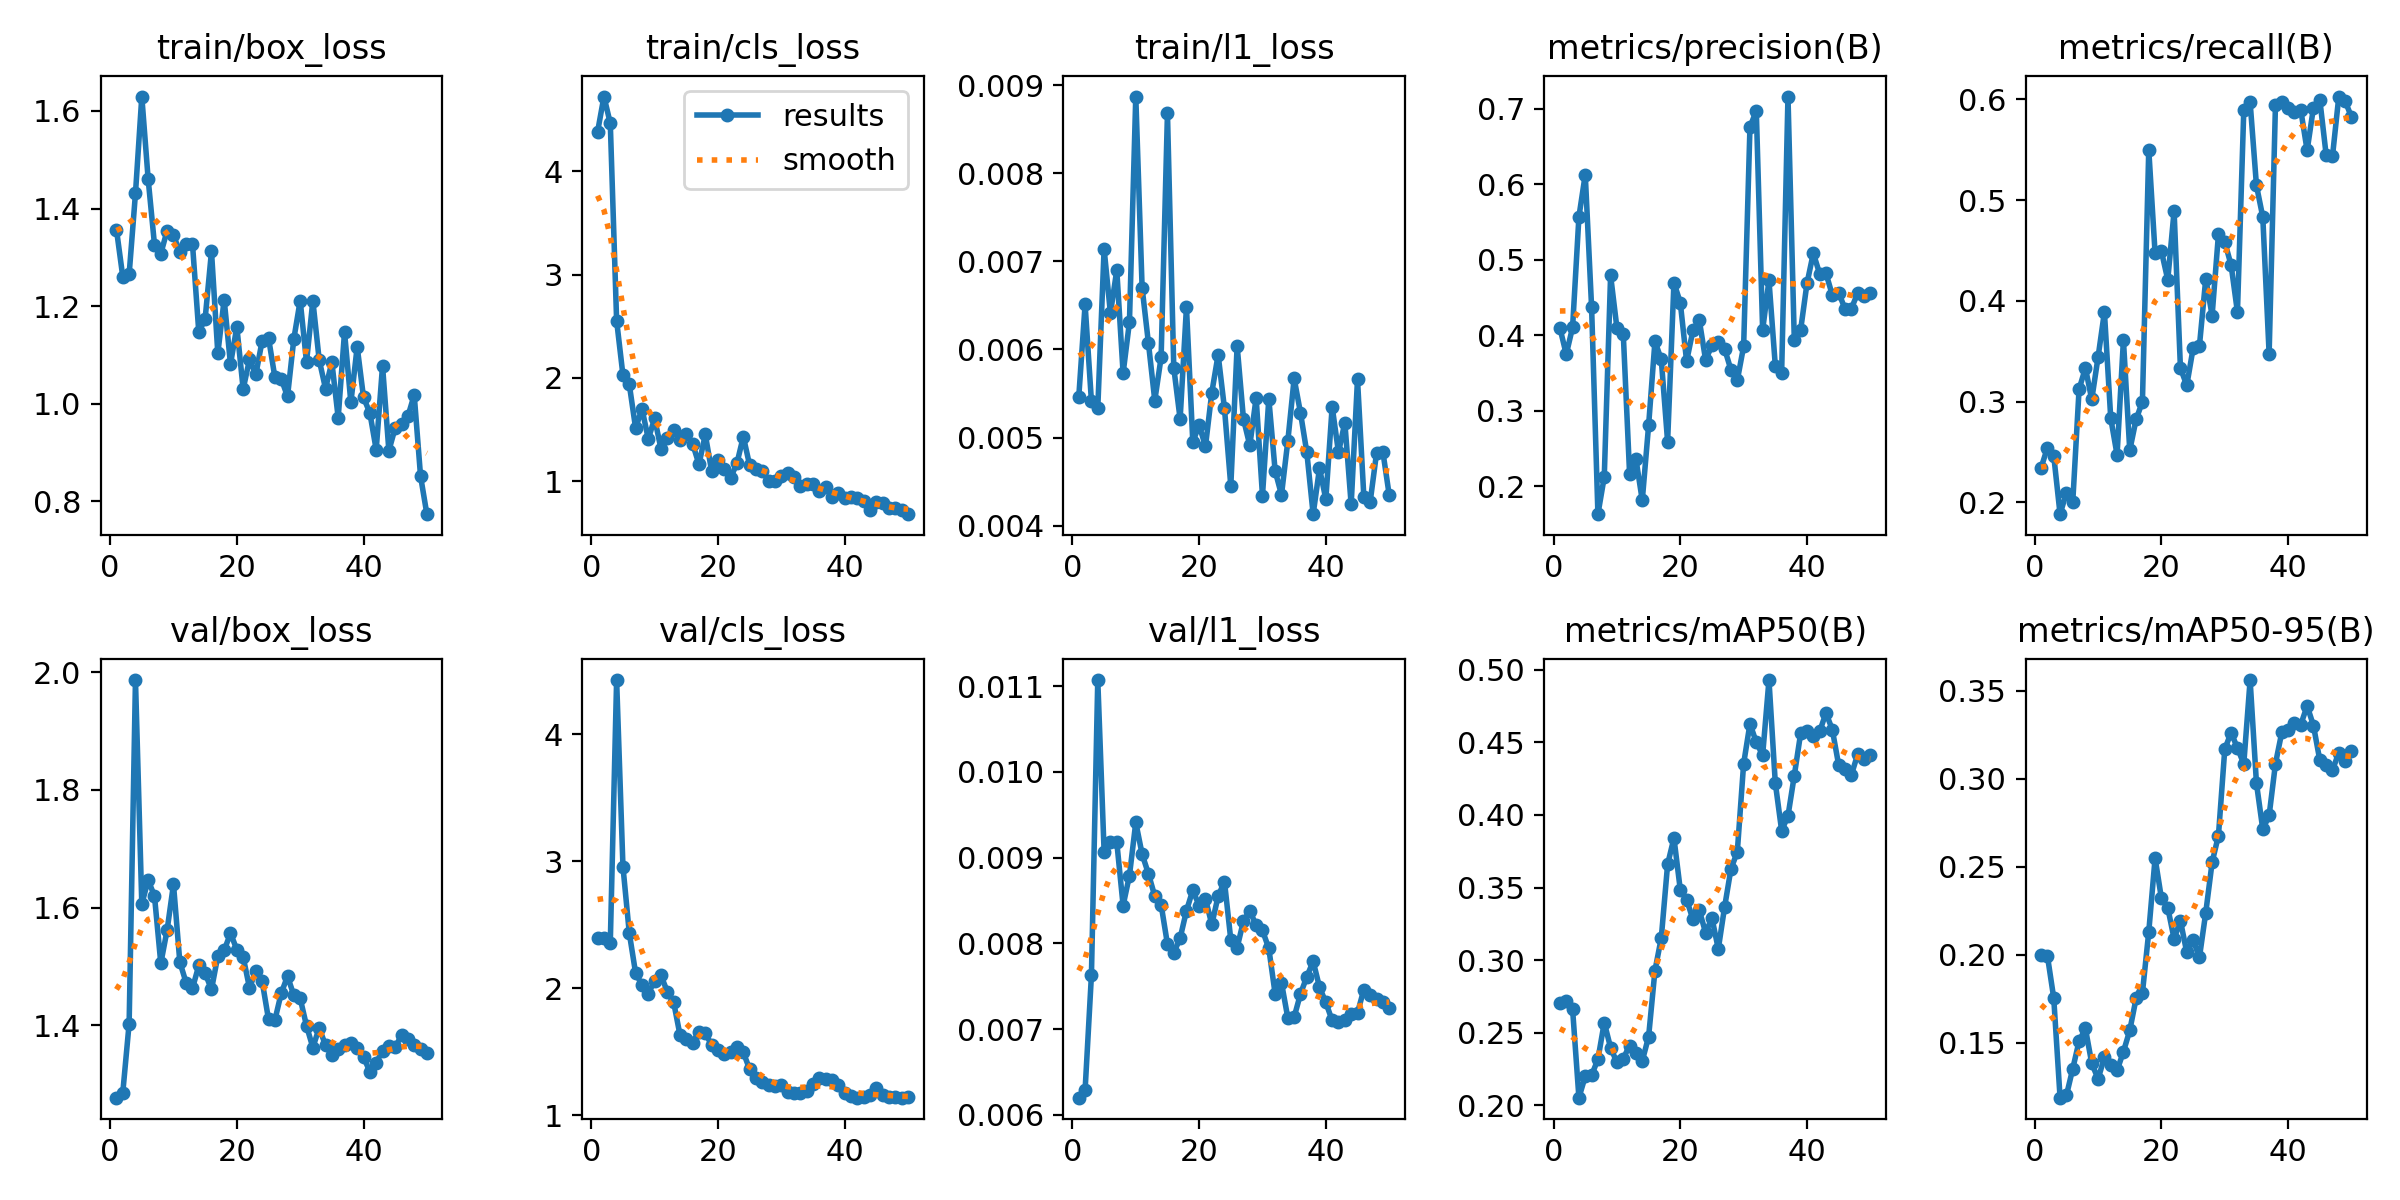

The table this chart was drawn from, first rows:
epoch, time, train/box_loss, train/cls_loss, train/l1_loss, metrics/precision(B), metrics/recall(B), metrics/mAP50(B), metrics/mAP50-95(B), val/box_loss, val/cls_loss, val/l1_loss, lr/pg0, lr/pg1, lr/pg2
1, 5.255, 1.357, 4.383, 0.00546, 0.4095, 0.2342, 0.2706, 0.1999, 1.277, 2.395, 0.0062, 0.0002083, 0.0002083, 0.0002083
2, 7.28, 1.26, 4.723, 0.00651, 0.3745, 0.2542, 0.272, 0.1994, 1.286, 2.397, 0.00629, 0.0006126, 0.0006126, 0.0006126
3, 8.52, 1.265, 4.464, 0.00541, 0.4103, 0.2464, 0.2662, 0.1755, 1.403, 2.357, 0.00763, 0.001, 0.001, 0.001
4, 9.783, 1.431, 2.555, 0.00533, 0.5567, 0.1883, 0.2052, 0.1189, 1.987, 4.429, 0.01107, 0.001176, 0.001176, 0.001176
5, 11.75, 1.63, 2.027, 0.00714, 0.6126, 0.2096, 0.2199, 0.1201, 1.606, 2.959, 0.00907, 0.001151, 0.001151, 0.001151
6, 13.51, 1.461, 1.938, 0.00641, 0.4372, 0.2001, 0.2207, 0.1353, 1.647, 2.436, 0.00918, 0.001126, 0.001126, 0.001126
7, 15.16, 1.326, 1.514, 0.0069, 0.1629, 0.3122, 0.2317, 0.151, 1.62, 2.119, 0.00918, 0.001102, 0.001102, 0.001102
8, 16.45, 1.308, 1.703, 0.00573, 0.2122, 0.3335, 0.257, 0.1582, 1.505, 2.027, 0.00844, 0.001077, 0.001077, 0.001077
9, 17.79, 1.355, 1.41, 0.00631, 0.479, 0.3021, 0.2397, 0.1384, 1.562, 1.957, 0.00879, 0.001052, 0.001052, 0.001052
10, 19.3, 1.345, 1.608, 0.00887, 0.4093, 0.3442, 0.2295, 0.1296, 1.64, 2.06, 0.00941, 0.001027, 0.001027, 0.001027
11, 20.75, 1.311, 1.316, 0.0067, 0.4017, 0.3889, 0.2322, 0.1417, 1.508, 2.102, 0.00904, 0.001002, 0.001002, 0.001002
12, 22.12, 1.327, 1.415, 0.00607, 0.216, 0.2835, 0.2412, 0.1377, 1.472, 1.973, 0.00881, 0.0009778, 0.0009778, 0.0009778
13, 23.56, 1.327, 1.495, 0.00542, 0.2359, 0.2471, 0.2361, 0.1344, 1.463, 1.891, 0.00855, 0.000953, 0.000953, 0.000953
14, 25.53, 1.146, 1.399, 0.00591, 0.1812, 0.3612, 0.2305, 0.145, 1.502, 1.633, 0.00845, 0.0009283, 0.0009283, 0.0009283
15, 27.1, 1.174, 1.456, 0.00868, 0.2804, 0.2517, 0.2472, 0.157, 1.488, 1.599, 0.00799, 0.0009035, 0.0009035, 0.0009035
16, 28.43, 1.312, 1.364, 0.00579, 0.3916, 0.2823, 0.2928, 0.1752, 1.461, 1.573, 0.00789, 0.0008787, 0.0008787, 0.0008787
17, 29.76, 1.103, 1.164, 0.00521, 0.3678, 0.3, 0.3152, 0.1784, 1.518, 1.659, 0.00806, 0.000854, 0.000854, 0.000854
18, 31.08, 1.213, 1.453, 0.00648, 0.2588, 0.5501, 0.3659, 0.213, 1.527, 1.646, 0.00838, 0.0008293, 0.0008293, 0.0008293
19, 32.89, 1.081, 1.098, 0.00495, 0.4693, 0.4471, 0.3841, 0.2549, 1.556, 1.554, 0.00862, 0.0008045, 0.0008045, 0.0008045
20, 34.27, 1.157, 1.211, 0.00514, 0.4431, 0.4492, 0.3485, 0.232, 1.529, 1.517, 0.00844, 0.0007797, 0.0007797, 0.0007797
21, 35.56, 1.03, 1.115, 0.0049, 0.3654, 0.421, 0.3417, 0.2267, 1.516, 1.481, 0.00852, 0.000755, 0.000755, 0.000755
22, 37.05, 1.091, 1.033, 0.00551, 0.4063, 0.4892, 0.328, 0.2091, 1.464, 1.494, 0.00822, 0.0007302, 0.0007302, 0.0007302
23, 38.85, 1.06, 1.177, 0.00594, 0.4199, 0.3333, 0.3342, 0.2193, 1.492, 1.534, 0.00855, 0.0007055, 0.0007055, 0.0007055
24, 40.53, 1.129, 1.433, 0.00533, 0.367, 0.3162, 0.3189, 0.2014, 1.474, 1.496, 0.00872, 0.0006808, 0.0006808, 0.0006808
25, 41.85, 1.135, 1.155, 0.00445, 0.3864, 0.3528, 0.329, 0.2083, 1.41, 1.361, 0.00804, 0.000656, 0.000656, 0.000656
26, 43.18, 1.055, 1.121, 0.00604, 0.3914, 0.3555, 0.3077, 0.1986, 1.408, 1.296, 0.00795, 0.0006312, 0.0006312, 0.0006312
27, 44.5, 1.051, 1.097, 0.00521, 0.3817, 0.4222, 0.3366, 0.224, 1.454, 1.258, 0.00826, 0.0006065, 0.0006065, 0.0006065
28, 45.83, 1.015, 1.002, 0.00491, 0.3539, 0.3855, 0.3629, 0.2525, 1.483, 1.239, 0.00838, 0.0005818, 0.0005818, 0.0005818
29, 47.13, 1.133, 1.007, 0.00545, 0.3401, 0.466, 0.3745, 0.2677, 1.451, 1.232, 0.00821, 0.000557, 0.000557, 0.000557
30, 48.53, 1.211, 1.055, 0.00434, 0.385, 0.4585, 0.4352, 0.3167, 1.446, 1.241, 0.00815, 0.0005322, 0.0005322, 0.0005322
31, 49.86, 1.085, 1.078, 0.00544, 0.6755, 0.4355, 0.4628, 0.3262, 1.399, 1.184, 0.00794, 0.0005075, 0.0005075, 0.0005075
32, 51.88, 1.211, 1.038, 0.00462, 0.6971, 0.3888, 0.45, 0.3174, 1.362, 1.175, 0.00741, 0.0004827, 0.0004827, 0.0004827
33, 53.76, 1.09, 0.9587, 0.00435, 0.4068, 0.5893, 0.4412, 0.3084, 1.395, 1.173, 0.00754, 0.000458, 0.000458, 0.000458
34, 55.81, 1.031, 0.9697, 0.00496, 0.4724, 0.5972, 0.4929, 0.356, 1.366, 1.192, 0.00713, 0.0004332, 0.0004332, 0.0004332
35, 57.19, 1.085, 0.9765, 0.00567, 0.3595, 0.5146, 0.422, 0.2974, 1.349, 1.244, 0.00714, 0.0004085, 0.0004085, 0.0004085
36, 58.49, 0.9711, 0.9087, 0.00528, 0.3502, 0.4833, 0.3892, 0.2712, 1.359, 1.29, 0.00741, 0.0003837, 0.0003837, 0.0003837
37, 59.78, 1.147, 0.9431, 0.00483, 0.7159, 0.3474, 0.3993, 0.2791, 1.366, 1.283, 0.00761, 0.000359, 0.000359, 0.000359
38, 61.09, 1.002, 0.8508, 0.00413, 0.3933, 0.5947, 0.4272, 0.3085, 1.369, 1.274, 0.00779, 0.0003343, 0.0003343, 0.0003343
39, 62.42, 1.117, 0.8864, 0.00465, 0.407, 0.5972, 0.4562, 0.3263, 1.361, 1.234, 0.00749, 0.0003095, 0.0003095, 0.0003095
40, 63.84, 1.013, 0.8409, 0.0043, 0.4685, 0.5919, 0.458, 0.3276, 1.346, 1.172, 0.00731, 0.0002848, 0.0002848, 0.0002848
41, 67.61, 0.9809, 0.8494, 0.00535, 0.5084, 0.5878, 0.4543, 0.3314, 1.321, 1.154, 0.0071, 0.00026, 0.00026, 0.00026
42, 69.61, 0.9056, 0.8425, 0.00483, 0.4812, 0.5893, 0.4575, 0.3307, 1.336, 1.138, 0.00708, 0.0002352, 0.0002352, 0.0002352
43, 71.36, 1.078, 0.8081, 0.00517, 0.4817, 0.5493, 0.4702, 0.3413, 1.357, 1.144, 0.00711, 0.0002105, 0.0002105, 0.0002105
44, 72.65, 0.9036, 0.7202, 0.00424, 0.4531, 0.5919, 0.4587, 0.3301, 1.364, 1.159, 0.00718, 0.0001857, 0.0001857, 0.0001857
45, 73.96, 0.9504, 0.8024, 0.00566, 0.4562, 0.5998, 0.4344, 0.3105, 1.363, 1.215, 0.00719, 0.000161, 0.000161, 0.000161
46, 75.25, 0.9587, 0.793, 0.00433, 0.4348, 0.5451, 0.4319, 0.3078, 1.383, 1.16, 0.00746, 0.0001363, 0.0001363, 0.0001363
47, 76.5, 0.9738, 0.7436, 0.00427, 0.435, 0.5435, 0.4275, 0.3048, 1.376, 1.145, 0.0074, 0.0001115, 0.0001115, 0.0001115
48, 78.28, 1.018, 0.7438, 0.00482, 0.4555, 0.6028, 0.4417, 0.3148, 1.367, 1.142, 0.00735, 8.675e-05, 8.675e-05, 8.675e-05
49, 80.13, 0.8515, 0.7194, 0.00484, 0.4521, 0.5983, 0.4386, 0.3102, 1.36, 1.139, 0.00731, 6.2e-05, 6.2e-05, 6.2e-05
50, 81.66, 0.7734, 0.6821, 0.00435, 0.456, 0.5825, 0.4414, 0.3155, 1.353, 1.143, 0.00725, 3.725e-05, 3.725e-05, 3.725e-05
